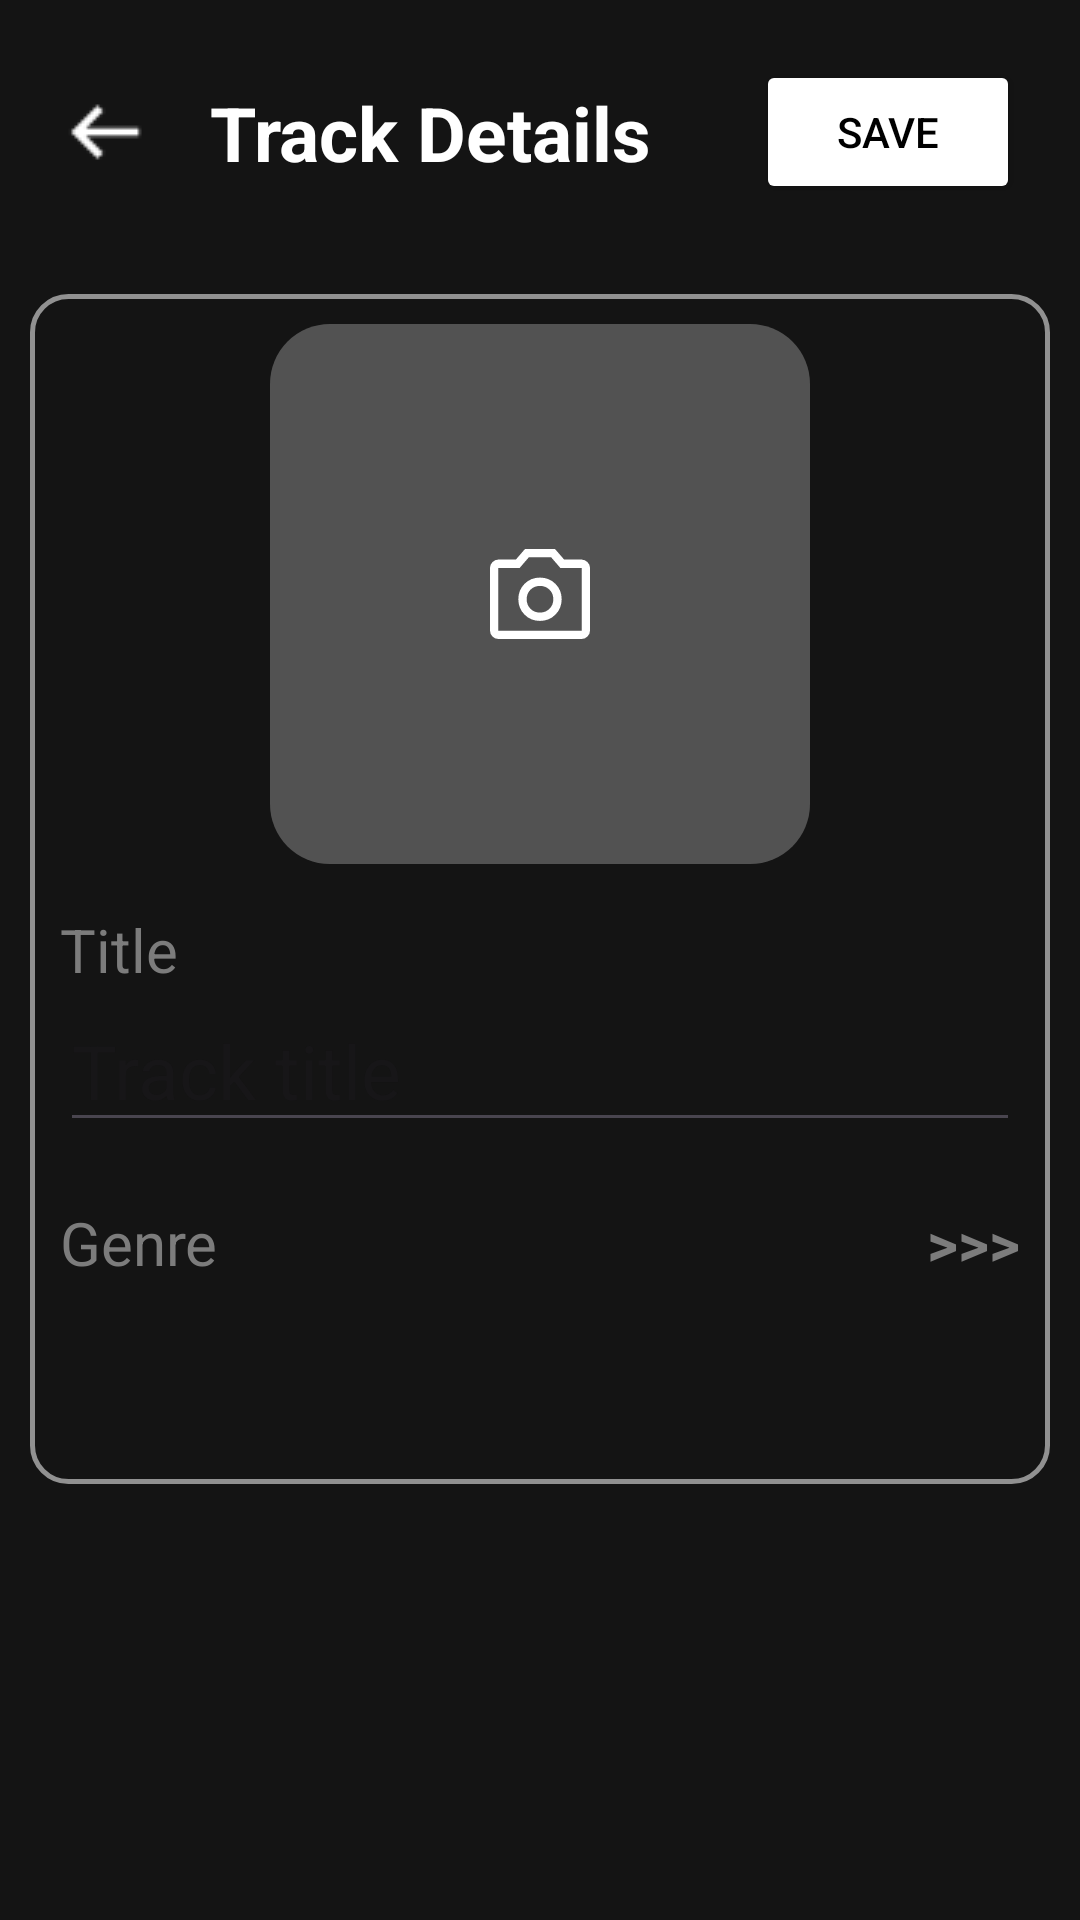

This screen was rendered from an Android layout file. Write that file and the resources it references.
<!-- AndroidManifest.xml: application theme Theme.Sound4You -->
<!-- res/layout/fragment_upload.xml -->
<?xml version="1.0" encoding="utf-8"?>
<LinearLayout xmlns:android="http://schemas.android.com/apk/res/android"
    xmlns:tools="http://schemas.android.com/tools"
    xmlns:app="http://schemas.android.com/apk/res-auto"
    android:layout_width="match_parent"
    android:layout_height="match_parent"
    android:orientation="vertical"
    android:background="#141414"
    tools:context=".ui.upload.UploadFragment">

    <androidx.constraintlayout.widget.ConstraintLayout
        android:id="@+id/editProfileHeader"
        android:layout_width="match_parent"
        android:layout_height="wrap_content"
        android:layout_margin="20dp">

        <ImageButton
            android:id="@+id/btnBackToHome"
            android:layout_width="30dp"
            android:layout_height="30dp"
            app:layout_constraintStart_toStartOf="parent"
            app:layout_constraintTop_toTopOf="parent"
            app:layout_constraintBottom_toBottomOf="parent"
            android:background="@android:color/transparent"
            android:src="@drawable/ic_back"
            app:tint="@color/white"/>


        <TextView
            android:id="@+id/trackDetailsUploadTitle"
            android:layout_width="wrap_content"
            android:layout_height="wrap_content"
            android:text="Track Details"
            app:layout_constraintStart_toEndOf="@+id/btnBackToHome"
            app:layout_constraintTop_toTopOf="parent"
            app:layout_constraintBottom_toBottomOf="parent"
            android:textSize="25sp"
            android:textColor="@color/white"
            android:textStyle="bold"
            android:layout_marginStart="20dp"/>

        <Button
            android:id="@+id/btnSaveTrackDetailsUpload"
            android:layout_width="wrap_content"
            android:layout_height="wrap_content"
            app:layout_constraintTop_toTopOf="parent"
            app:layout_constraintBottom_toBottomOf="parent"
            app:layout_constraintEnd_toEndOf="parent"
            android:backgroundTint="@color/white"
            android:text="Save"
            android:textColor="@color/black"/>

    </androidx.constraintlayout.widget.ConstraintLayout>

    <LinearLayout
        android:id="@+id/trackDetailsUploadContainer"
        android:orientation="vertical"
        android:layout_width="match_parent"
        android:layout_height="wrap_content"
        android:gravity="center"
        android:background="@drawable/gradient_stroke"
        android:layout_margin="10dp"
        android:padding="10dp">

        <FrameLayout
            android:id="@+id/coverContainer"
            android:layout_width="180dp"
            android:layout_height="180dp"
            android:background="@drawable/gradient_overlay_track_details_feed"
            android:clipToOutline="true"
            android:foreground="?attr/selectableItemBackgroundBorderless"
            android:clickable="true"
            android:focusable="true"
            android:layout_marginBottom="15dp">

            <ImageView
                android:id="@+id/imgCoverUpload"
                android:layout_width="match_parent"
                android:layout_height="match_parent"
                android:scaleType="centerCrop"
                android:background="#525252"/>

            <ImageView
                android:layout_width="40dp"
                android:layout_height="40dp"
                android:layout_gravity="center"
                android:src="@drawable/ic_camera"
                app:tint="@color/white"/>
        </FrameLayout>

        <TextView
            android:id="@+id/tvTrackTitle"
            android:layout_width="match_parent"
            android:layout_height="wrap_content"
            android:text="Title"
            android:textSize="20dp"
            android:textColor="#7C7C7C"/>

        <EditText
            android:id="@+id/edtTrackTitle"
            android:layout_width="match_parent"
            android:layout_height="wrap_content"
            android:hint="Track title"
            android:layout_marginBottom="20dp"
            android:textColor="@color/white"
            android:textSize="25sp"/>

        <androidx.constraintlayout.widget.ConstraintLayout
            android:id="@+id/pickTrackGenreContainer"
            android:layout_width="match_parent"
            android:layout_height="wrap_content"
            android:layout_marginBottom="10dp"
            android:clickable="true"
            android:focusable="true">

            <TextView
                android:id="@+id/tvUploadTrackTitle"
                android:layout_width="wrap_content"
                android:layout_height="wrap_content"
                android:text="Genre"
                android:textColor="#7C7C7C"
                android:textSize="20sp"
                android:fontFamily="sans-serif"
                app:layout_constraintStart_toStartOf="parent"
                app:layout_constraintTop_toTopOf="parent"
                app:layout_constraintBottom_toBottomOf="parent" />

            <TextView
                android:id="@+id/tvUploadTrackExpand"
                android:layout_width="wrap_content"
                android:layout_height="wrap_content"
                android:text=">>>"
                android:textColor="#7C7C7C"
                android:textSize="20sp"
                android:textStyle="bold"
                app:layout_constraintEnd_toEndOf="parent"
                app:layout_constraintTop_toTopOf="parent"
                app:layout_constraintBottom_toBottomOf="parent" />

        </androidx.constraintlayout.widget.ConstraintLayout>

        <TextView
            android:id="@+id/tvTrackGenre"
            android:layout_width="match_parent"
            android:layout_height="wrap_content"
            android:textSize="20dp"
            android:textColor="@color/white"
            android:layout_marginBottom="20dp"/>

    </LinearLayout>

</LinearLayout>
<!-- resources referenced by this layout -->
<resources>
  <color name="black">#FF000000</color>
  <color name="white">#FFFFFFFF</color>
  <!-- drawable gradient_overlay_track_details_feed (drawable) -->
  <shape xmlns:android="http://schemas.android.com/apk/res/android"
      android:shape="rectangle">
      <solid android:color="#80212121"/>
      <corners android:radius="20dp"/>
  </shape>
  <!-- drawable gradient_stroke (drawable) -->
  <shape xmlns:android="http://schemas.android.com/apk/res/android"
      android:shape="rectangle">
  
      <solid android:color="@android:color/transparent"/>
  
      <stroke
          android:width="1.5dp"
          android:color="#88FFFFFF" />
  
      <corners android:radius="12dp"/>
  
      <padding android:left="1dp" android:right="1dp"/>
  </shape>
  <!-- drawable ic_back: png bitmap (drawable, 188 bytes) -->
  <!-- drawable ic_camera: png bitmap (drawable, 556 bytes) -->
  <style name="Theme.Sound4You" parent="Base.Theme.Sound4You" />
  <style name="Base.Theme.Sound4You" parent="Theme.Material3.DayNight.NoActionBar">
          
          
      </style>
</resources>
